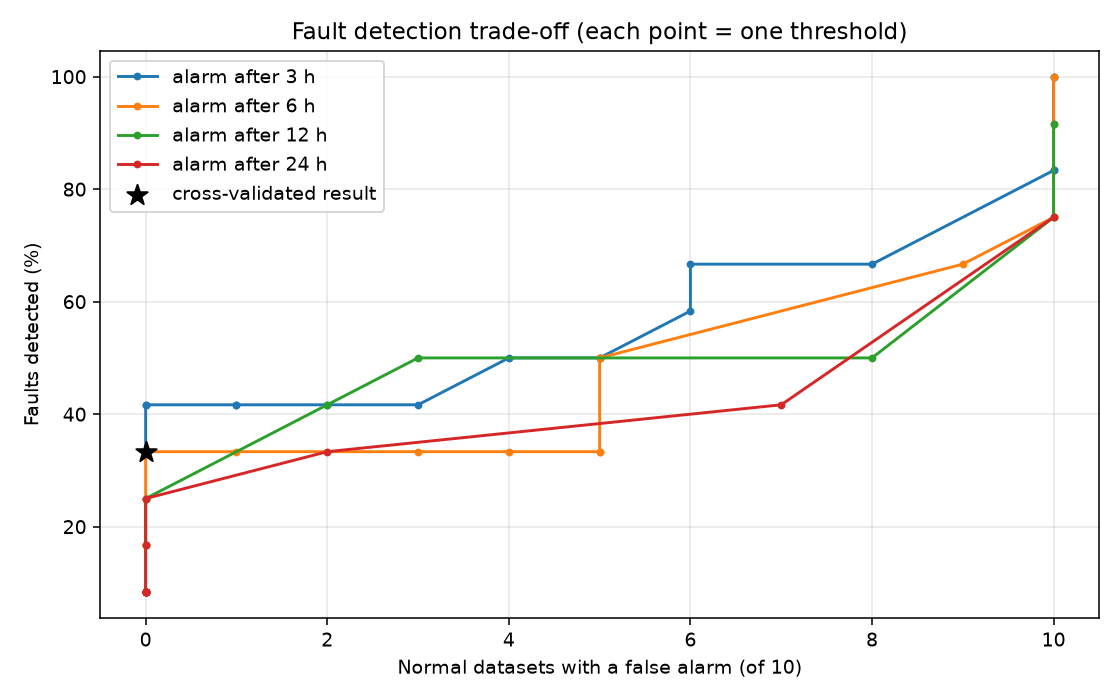

The file beside this chart, header and first rows:
threshold, crit_limit_steps, detected, anomaly_datasets, normal_with_false_alarm, normal_datasets, anomaly_with_alarm_before_fault, detection_rate, event_precision, event_F1, false_alarm_rate, balanced_accuracy, selection_score, crit_limit_hours
1.0, 18, 12, 12, 10, 10, 8, 1.0, 0.5455, 0.7059, 0.8182, 0.5, 0.1667, 3.0
1.0, 36, 12, 12, 10, 10, 7, 1.0, 0.5455, 0.7059, 0.7727, 0.5, 0.2083, 6.0
1.0, 72, 11, 12, 10, 10, 4, 0.9167, 0.5238, 0.6667, 0.6364, 0.4583, 0.3056, 12.0
1.0, 144, 9, 12, 10, 10, 3, 0.75, 0.4737, 0.5806, 0.5909, 0.375, 0.2812, 24.0
1.5, 18, 12, 12, 10, 10, 6, 1.0, 0.5455, 0.7059, 0.7273, 0.5, 0.25, 3.0
1.5, 36, 11, 12, 10, 10, 4, 0.9167, 0.5238, 0.6667, 0.6364, 0.4583, 0.3056, 6.0
1.5, 72, 9, 12, 10, 10, 3, 0.75, 0.4737, 0.5806, 0.5909, 0.375, 0.2812, 12.0
1.5, 144, 5, 12, 7, 10, 2, 0.4167, 0.4167, 0.4167, 0.4091, 0.3583, 0.3236, 24.0
2.0, 18, 10, 12, 10, 10, 4, 0.8333, 0.5, 0.625, 0.6364, 0.4167, 0.2778, 3.0
2.0, 36, 9, 12, 10, 10, 3, 0.75, 0.4737, 0.5806, 0.5909, 0.375, 0.2812, 6.0
2.0, 72, 6, 12, 8, 10, 1, 0.5, 0.4286, 0.4615, 0.4091, 0.35, 0.3292, 12.0
2.0, 144, 4, 12, 2, 10, 1, 0.3333, 0.6667, 0.4444, 0.1364, 0.5667, 0.5528, 24.0
2.5, 18, 10, 12, 10, 10, 3, 0.8333, 0.5, 0.625, 0.5909, 0.4167, 0.3125, 3.0
2.5, 36, 8, 12, 9, 10, 1, 0.6667, 0.4706, 0.5517, 0.4545, 0.3833, 0.3556, 6.0
2.5, 72, 6, 12, 3, 10, 1, 0.5, 0.6667, 0.5714, 0.1818, 0.6, 0.5792, 12.0
2.5, 144, 3, 12, 0, 10, 0, 0.25, 1.0, 0.4, 0.0, 0.625, 0.625, 24.0
3.0, 18, 8, 12, 8, 10, 1, 0.6667, 0.5, 0.5714, 0.4091, 0.4333, 0.4056, 3.0
3.0, 36, 6, 12, 5, 10, 1, 0.5, 0.5455, 0.5217, 0.2727, 0.5, 0.4792, 6.0
3.0, 72, 5, 12, 2, 10, 0, 0.4167, 0.7143, 0.5263, 0.09091, 0.6083, 0.6083, 12.0
3.0, 144, 2, 12, 0, 10, 0, 0.1667, 1.0, 0.2857, 0.0, 0.5833, 0.5833, 24.0
3.5, 18, 8, 12, 6, 10, 1, 0.6667, 0.5714, 0.6154, 0.3182, 0.5333, 0.5056, 3.0
3.5, 36, 6, 12, 5, 10, 1, 0.5, 0.5455, 0.5217, 0.2727, 0.5, 0.4792, 6.0
3.5, 72, 3, 12, 0, 10, 0, 0.25, 1.0, 0.4, 0.0, 0.625, 0.625, 12.0
3.5, 144, 1, 12, 0, 10, 0, 0.08333, 1.0, 0.1538, 0.0, 0.5417, 0.5417, 24.0
4.0, 18, 7, 12, 6, 10, 1, 0.5833, 0.5385, 0.56, 0.3182, 0.4917, 0.4674, 3.0
4.0, 36, 4, 12, 5, 10, 1, 0.3333, 0.4444, 0.381, 0.2727, 0.4167, 0.4028, 6.0
4.0, 72, 1, 12, 0, 10, 0, 0.08333, 1.0, 0.1538, 0.0, 0.5417, 0.5417, 12.0
4.0, 144, 1, 12, 0, 10, 0, 0.08333, 1.0, 0.1538, 0.0, 0.5417, 0.5417, 24.0
4.5, 18, 6, 12, 5, 10, 1, 0.5, 0.5455, 0.5217, 0.2727, 0.5, 0.4792, 3.0
4.5, 36, 4, 12, 5, 10, 0, 0.3333, 0.4444, 0.381, 0.2273, 0.4167, 0.4167, 6.0
4.5, 72, 1, 12, 0, 10, 0, 0.08333, 1.0, 0.1538, 0.0, 0.5417, 0.5417, 12.0
4.5, 144, 1, 12, 0, 10, 0, 0.08333, 1.0, 0.1538, 0.0, 0.5417, 0.5417, 24.0
5.0, 18, 6, 12, 5, 10, 1, 0.5, 0.5455, 0.5217, 0.2727, 0.5, 0.4792, 3.0
5.0, 36, 4, 12, 4, 10, 0, 0.3333, 0.5, 0.4, 0.1818, 0.4667, 0.4667, 6.0
5.0, 72, 1, 12, 0, 10, 0, 0.08333, 1.0, 0.1538, 0.0, 0.5417, 0.5417, 12.0
5.0, 144, 1, 12, 0, 10, 0, 0.08333, 1.0, 0.1538, 0.0, 0.5417, 0.5417, 24.0
5.5, 18, 6, 12, 5, 10, 1, 0.5, 0.5455, 0.5217, 0.2727, 0.5, 0.4792, 3.0
5.5, 36, 4, 12, 3, 10, 0, 0.3333, 0.5714, 0.4211, 0.1364, 0.5167, 0.5167, 6.0
5.5, 72, 1, 12, 0, 10, 0, 0.08333, 1.0, 0.1538, 0.0, 0.5417, 0.5417, 12.0
5.5, 144, 1, 12, 0, 10, 0, 0.08333, 1.0, 0.1538, 0.0, 0.5417, 0.5417, 24.0
6.0, 18, 6, 12, 4, 10, 0, 0.5, 0.6, 0.5455, 0.1818, 0.55, 0.55, 3.0
6.0, 36, 4, 12, 1, 10, 0, 0.3333, 0.8, 0.4706, 0.04545, 0.6167, 0.6167, 6.0
6.0, 72, 1, 12, 0, 10, 0, 0.08333, 1.0, 0.1538, 0.0, 0.5417, 0.5417, 12.0
6.0, 144, 1, 12, 0, 10, 0, 0.08333, 1.0, 0.1538, 0.0, 0.5417, 0.5417, 24.0
6.5, 18, 5, 12, 3, 10, 0, 0.4167, 0.625, 0.5, 0.1364, 0.5583, 0.5583, 3.0
6.5, 36, 4, 12, 0, 10, 0, 0.3333, 1.0, 0.5, 0.0, 0.6667, 0.6667, 6.0
6.5, 72, 1, 12, 0, 10, 0, 0.08333, 1.0, 0.1538, 0.0, 0.5417, 0.5417, 12.0
6.5, 144, 1, 12, 0, 10, 0, 0.08333, 1.0, 0.1538, 0.0, 0.5417, 0.5417, 24.0
7.0, 18, 5, 12, 2, 10, 0, 0.4167, 0.7143, 0.5263, 0.09091, 0.6083, 0.6083, 3.0
7.0, 36, 4, 12, 0, 10, 0, 0.3333, 1.0, 0.5, 0.0, 0.6667, 0.6667, 6.0
7.0, 72, 1, 12, 0, 10, 0, 0.08333, 1.0, 0.1538, 0.0, 0.5417, 0.5417, 12.0
7.0, 144, 1, 12, 0, 10, 0, 0.08333, 1.0, 0.1538, 0.0, 0.5417, 0.5417, 24.0
7.5, 18, 5, 12, 1, 10, 0, 0.4167, 0.8333, 0.5556, 0.04545, 0.6583, 0.6583, 3.0
7.5, 36, 3, 12, 0, 10, 0, 0.25, 1.0, 0.4, 0.0, 0.625, 0.625, 6.0
7.5, 72, 1, 12, 0, 10, 0, 0.08333, 1.0, 0.1538, 0.0, 0.5417, 0.5417, 12.0
7.5, 144, 1, 12, 0, 10, 0, 0.08333, 1.0, 0.1538, 0.0, 0.5417, 0.5417, 24.0
8.0, 18, 5, 12, 1, 10, 0, 0.4167, 0.8333, 0.5556, 0.04545, 0.6583, 0.6583, 3.0
8.0, 36, 3, 12, 0, 10, 0, 0.25, 1.0, 0.4, 0.0, 0.625, 0.625, 6.0
8.0, 72, 1, 12, 0, 10, 0, 0.08333, 1.0, 0.1538, 0.0, 0.5417, 0.5417, 12.0
8.0, 144, 1, 12, 0, 10, 0, 0.08333, 1.0, 0.1538, 0.0, 0.5417, 0.5417, 24.0
... 16 more rows
